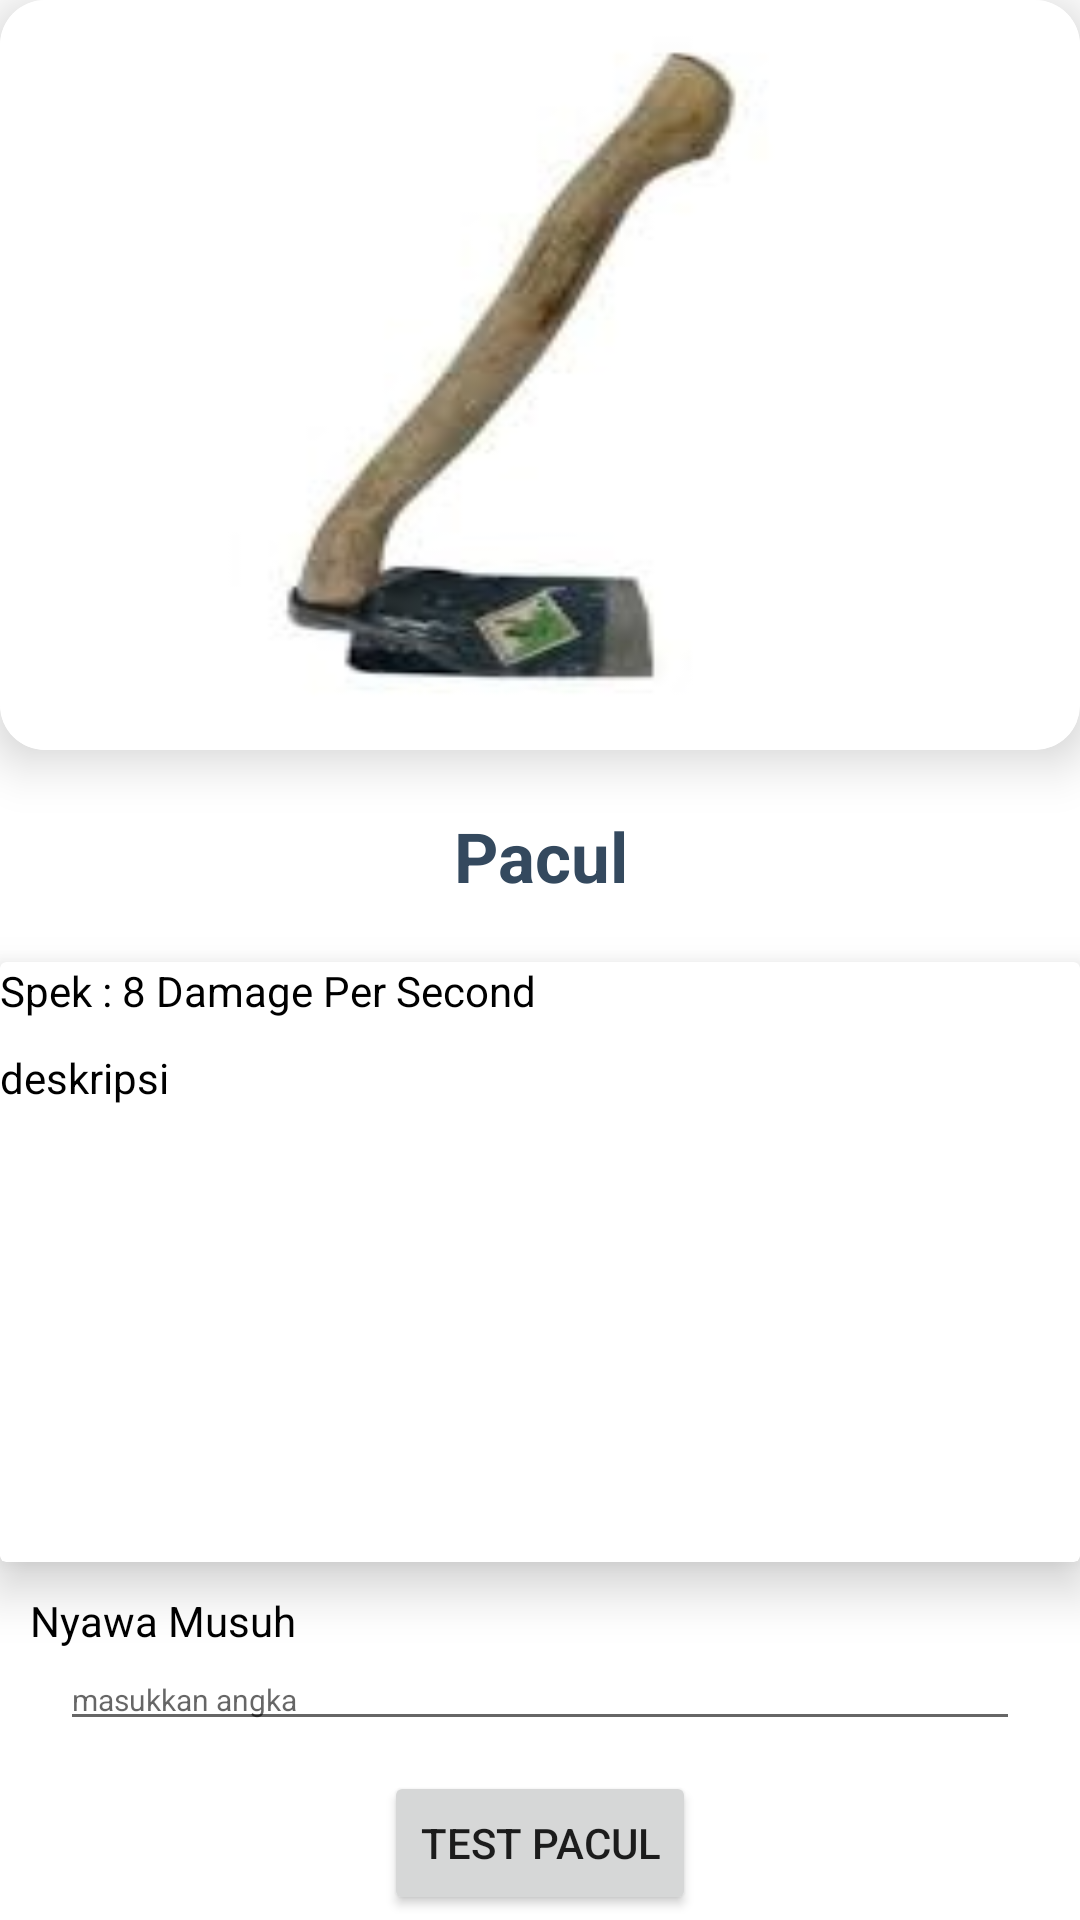

Produce the Android XML layout that renders to this screen, including the resource entries it uses.
<!-- AndroidManifest.xml: application theme Theme.RcHehe -->
<!-- res/layout/activity_main2.xml -->
<?xml version="1.0" encoding="utf-8"?>
<LinearLayout xmlns:android="http://schemas.android.com/apk/res/android"
    xmlns:app="http://schemas.android.com/apk/res-auto"
    xmlns:tools="http://schemas.android.com/tools"
    android:layout_width="match_parent"
    android:layout_height="match_parent"
    android:orientation="vertical"
    tools:context=".MainActivity2">

    <androidx.cardview.widget.CardView
        android:layout_width="match_parent"
        android:layout_height="wrap_content"
        app:cardElevation="10dp"
        app:cardCornerRadius="15dp"
        android:layout_marginBottom="10dp"
        >
        <ImageView
            android:id="@+id/iv_gambar"
            android:layout_width="match_parent"
            android:layout_height="250dp"
            android:background="@drawable/pacul"
            />
    </androidx.cardview.widget.CardView>

    <TextView
        android:id="@+id/tv_nama_2"
        android:layout_width="match_parent"
        android:layout_height="wrap_content"
        android:layout_marginTop="10dp"
        android:text="Pacul"
        android:textStyle="bold"
        android:textSize="23sp"
        android:textColor="#34495E"
        android:gravity="center_horizontal"/>

    <androidx.cardview.widget.CardView
        android:layout_marginTop="20dp"
        android:layout_width="360dp"
        android:layout_height="200dp"
        android:layout_gravity="center"
        app:cardElevation="10dp"
        >
        <LinearLayout
            android:layout_width="match_parent"
            android:layout_height="match_parent"
            android:orientation="vertical">
            <TextView
                android:id="@+id/tv_spek"
                android:layout_width="match_parent"
                android:layout_height="wrap_content"
                android:text="Spek : 8 Damage Per Second"
                android:textColor="@color/black"
                />

            <ScrollView
                android:layout_width="match_parent"
                android:layout_height="match_parent"
                android:layout_marginVertical="10dp">

                <TextView
                    android:id="@+id/tv_deskripsi"
                    android:layout_width="match_parent"
                    android:layout_height="wrap_content"
                    android:text="deskripsi"
                    android:textColor="@color/black"
                    />
            </ScrollView>
        </LinearLayout>
    </androidx.cardview.widget.CardView>

    <TextView
        android:layout_width="match_parent"
        android:layout_height="wrap_content"
        android:layout_marginTop="10dp"
        android:layout_marginHorizontal="10dp"
        android:text="Nyawa Musuh"
        android:textColor="@color/black"
        />

    <EditText
        android:id="@+id/et_nyawa"
        android:layout_width="match_parent"
        android:layout_height="wrap_content"
        android:layout_marginHorizontal="20dp"
        android:textSize="10sp"
        android:hint="masukkan angka"
        android:singleLine="true"
        />

    <Button
        android:id="@+id/btn_test"
        android:layout_marginTop="10dp"
        android:layout_width="wrap_content"
        android:layout_height="wrap_content"
        android:layout_gravity="center"
        android:text="test pacul"
        />

</LinearLayout>
<!-- resources referenced by this layout -->
<resources>
  <!-- drawable pacul: jpg bitmap (drawable, 5411 bytes) -->
  <style name="Theme.RcHehe" parent="Theme.MaterialComponents.DayNight.DarkActionBar">
          
          <item name="colorPrimary">@color/purple_500</item>
          <item name="colorPrimaryVariant">@color/purple_700</item>
          <item name="colorOnPrimary">@color/white</item>
          
          <item name="colorSecondary">@color/teal_200</item>
          <item name="colorSecondaryVariant">@color/teal_700</item>
          <item name="colorOnSecondary">@color/black</item>
          
          <item name="android:statusBarColor" tools:targetApi="l">?attr/colorPrimaryVariant</item>
          
      </style>
  <!-- not gathered from this repository: default colours our renderer supplied (Android Studio template values) -->
  <color name="purple_500">#FF6200EE</color>
  <color name="purple_700">#FF3700B3</color>
  <color name="teal_200">#FF03DAC5</color>
  <color name="teal_700">#FF018786</color>
  <color name="black">#FF000000</color>
  <color name="white">#FFFFFFFF</color>
</resources>
